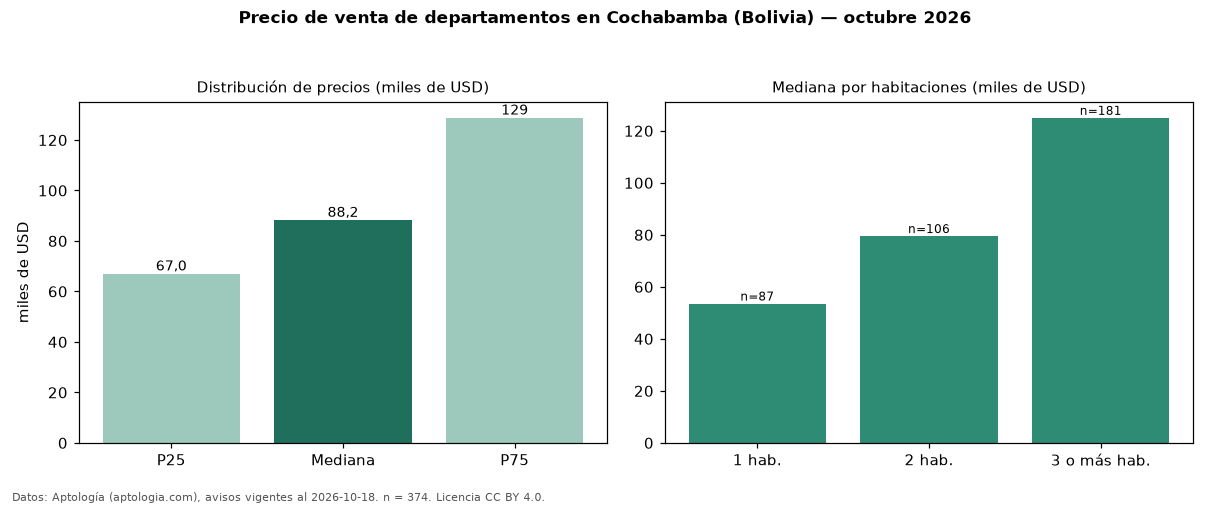

The table this chart was drawn from, first rows:
seccion, metrica, valor, moneda, n
precio, p25, 67012, USD, 374
precio, mediana, 88250, USD, 374
precio, p75, 128786, USD, 374
precio, minimo, 34930, USD, 374
precio, maximo, 450000, USD, 374
m2, mediana_precio_m2, 971.2, USD, 366
m2, area_mediana_m2, 100.0, m2, 366
admin, mediana_admin_mes, 50.0, USD, 119
banos, mediana_banos, 2.0, , 
parqueadero, pct_con_parqueadero, 100.0, %, 120
habitaciones, 1, 53598, USD, 87
habitaciones, 2, 79545, USD, 106
habitaciones, 3+, 125000, USD, 181
fuente, fecha_datos, 2026-10-18, , 
fuente, atribucion, https://www.aptologia.com/bo/venta/cocha…, , 
fuente, licencia, CC BY 4.0, , 
